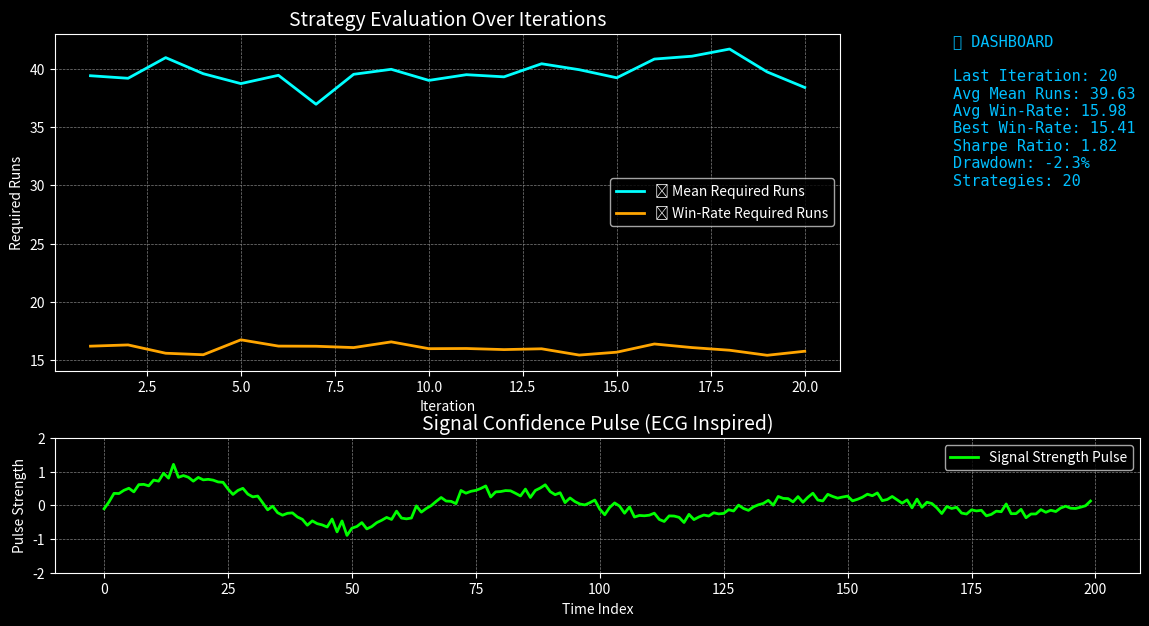

Write the Python code that produced this figure.
import matplotlib.pyplot as plt
import numpy as np
import matplotlib.gridspec as gridspec

# Set dark theme manually (instead of mplcyberpunk)
plt.style.use('dark_background')

# Simulate strategy evaluation data
iterations = np.arange(1, 21)
mean_runs = 40 + np.random.normal(0, 0.8, size=20)
winrate_runs = 16 + np.random.normal(0, 0.3, size=20)

# Generate ECG-style pulse signal
x_ecg = np.linspace(0, 6 * np.pi, 200)
ecg = np.sin(x_ecg) * np.exp(-0.1 * x_ecg) + 0.1 * np.random.randn(200)

# Create dashboard layout
fig = plt.figure(figsize=(14, 7), dpi=100)
gs = gridspec.GridSpec(3, 4, figure=fig, wspace=0.6, hspace=0.5)

# Line chart of required runs
ax1 = fig.add_subplot(gs[:2, :3])
ax1.plot(iterations, mean_runs, color='cyan', label='🧠 Mean Required Runs', linewidth=2)
ax1.plot(iterations, winrate_runs, color='orange', label='📈 Win-Rate Required Runs', linewidth=2)
ax1.set_title("Strategy Evaluation Over Iterations", fontsize=14)
ax1.set_xlabel("Iteration")
ax1.set_ylabel("Required Runs")
ax1.legend()
ax1.grid(True, color='gray', linestyle='--', linewidth=0.5)

# ECG-style signal chart
ax2 = fig.add_subplot(gs[2, :4])
ax2.plot(ecg, color='lime', linewidth=2, label='Signal Strength Pulse')
ax2.set_title("Signal Confidence Pulse (ECG Inspired)", fontsize=14)
ax2.set_xlabel("Time Index")
ax2.set_ylabel("Pulse Strength")
ax2.set_ylim(-2, 2)
ax2.grid(True, color='gray', linestyle='--', linewidth=0.5)
ax2.legend()

# Metrics dashboard panel
ax3 = fig.add_subplot(gs[0, 3])
ax3.axis('off')
metrics = {
    "Last Iteration": f"{iterations[-1]}",
    "Avg Mean Runs": f"{mean_runs.mean():.2f}",
    "Avg Win-Rate": f"{winrate_runs.mean():.2f}",
    "Best Win-Rate": f"{winrate_runs.min():.2f}",
    "Sharpe Ratio": "1.82",
    "Drawdown": "-2.3%",
    "Strategies": f"{len(iterations)}"
}
dashboard_text = "\n".join([f"{k}: {v}" for k, v in metrics.items()])
ax3.text(0, 1, f"📊 DASHBOARD\n\n{dashboard_text}",
         fontsize=11, va='top', ha='left', fontfamily='monospace', color='deepskyblue')

plt.tight_layout()
plt.show()
